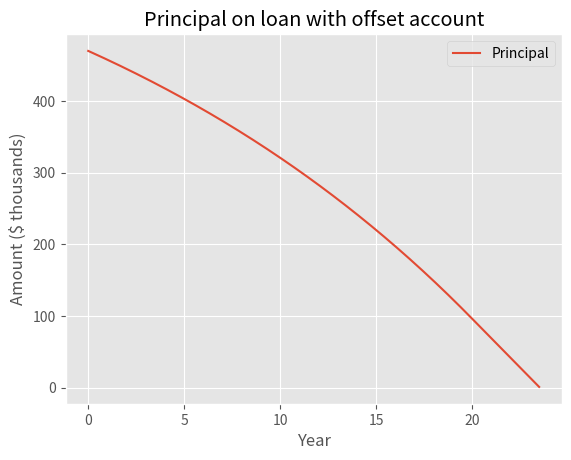
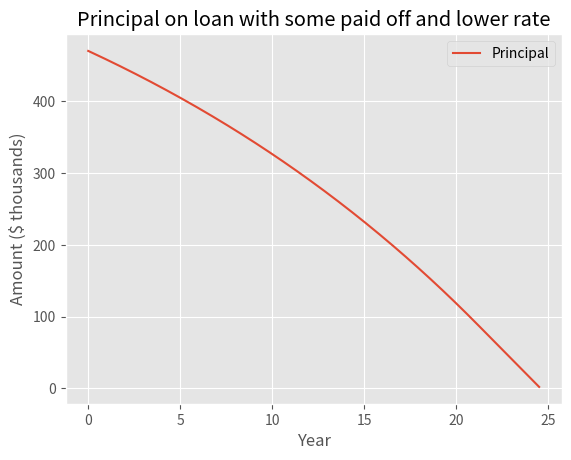

Write the Python code that produced these figures, in order.
import math
import numpy as np
import matplotlib.pyplot as plt
plt.style.use('ggplot')

"""
https://www.moneysmart.gov.au/tools-and-resources/calculators-and-apps/interest-only-mortgage-calculator
"""

class Loan:
    def __init__(self, amount, period, interest_rate, interest_only_period=0, offset_amount=0):
        self.initial_amount = amount
        self.period = period
        self.interest_rate = interest_rate
        self.interest_only_period = interest_only_period
        self.offset_amount = offset_amount

        # Determine the monthly payments.
        self.monthly_payment_io = self.compute_monthly_payment_io(
            self.initial_amount, self.interest_rate, self.offset_amount)
        self.monthly_payment_pi = self.compute_monthly_payment_pi(
            self.initial_amount, period - interest_only_period, self.interest_rate)

    def compute_monthly_payment_io(self, amount, interest_rate, offset_amount):
        # Assume we are paying the IO portion at the start of the loan, when we owe
        # the entire amount.
        monthly_interest_rate = interest_rate / 12
        M = (amount - offset_amount) * monthly_interest_rate
        return M

    def compute_monthly_payment_pi(self, amount, period_years, interest_rate):
        """
        Compute the monthly payment during the P+I period.
        https://www.wikihow.com/Calculate-Loan-Payments.
        """
        monthly_interest_rate = interest_rate / 12
        num_payments = period_years * 12
        M = amount * (monthly_interest_rate / (1 - math.pow(1 + monthly_interest_rate, -num_payments)))
        return M

    def compute_monthly_interest(self, amount, interest_rate, offset_amount):
        """
        The interest charged for a given month, at the current amount.
        """
        monthly_interest_rate = interest_rate / 12
        monthly_interest = max(amount - offset_amount, 0) * monthly_interest_rate
        return monthly_interest

    def calculate_monthly_stats(self):
        num_io_payments = self.interest_only_period * 12
        num_pi_payments = (self.period - self.interest_only_period) * 12
        num_payments = self.period * 12

        principal = self.initial_amount
        monthly_interest_charges = []
        monthly_principal = []
        monthly_payments = []
        amount_owing = self.monthly_payment_io * num_io_payments + \
                       self.monthly_payment_pi * num_pi_payments
        for payment in range(num_payments):

            interest = self.compute_monthly_interest(
                principal, self.interest_rate, self.offset_amount)
            monthly_interest_charges.append(interest)

            monthly_principal.append(principal)
            if payment < num_io_payments:
                # We're in the IO period.
                principal_paid = 0
                monthly_payments.append(self.monthly_payment_io)
            else:
                # We're paying principal.
                payment = self.monthly_payment_pi
                principal_paid = payment - interest
                if (principal - principal_paid) < 0:
                    # We're paying off the loan.
                    payment -= (principal_paid - principal)
                    principal_paid = principal
                monthly_payments.append(payment)

            principal -= principal_paid

            if payment < num_io_payments:
                amount_owing -= self.monthly_payment_io
            else:
                amount_owing -= payment#self.monthly_payment_pi

            if principal <= 0:
                break

        return monthly_principal, monthly_interest_charges, monthly_payments


def plot(period, monthly_principal, title="Loan principal"):
    num_payments = len(monthly_principal)#period * 12
    x = list(range(num_payments))
    x = [val / 12 for val in x]
    fig, ax = plt.subplots()
    ax.plot(x, np.divide(monthly_principal, 1000), label="Principal")
    ax.set_title(title)
    ax.set_xlabel("Year")
    ax.set_ylabel("Amount ($ thousands)")
    ax.legend(loc='upper right')  # , shadow=True)


def test_ep_loan():
    amount = 476000
    period = 25
    interest_rate = 0.0374
    interest_only_period = 5
    loan = Loan(amount, period, interest_rate, interest_only_period)

    print("Loan amount: $%.2f" % amount)
    print("Loan period: %d years" % period)
    print("Interest only period: %d years" % interest_only_period)
    print("Interest rate: %.2f%%" % (interest_rate * 100))
    print("Monthly loan payment (IO): $%.2f" % loan.monthly_payment_io)
    print("Monthly loan payment (PI): $%.2f" % loan.monthly_payment_pi)

    monthly_principal, monthly_interest_charges = \
        loan.calculate_monthly_stats()

    plot(period, monthly_principal)

def scenario_sc_io():
    # P+I EP loan at lower interest rate.
    ep_loan = Loan(476000, 25, 0.0374, 0)
    # IO SC loan at higher interest rate.
    sc_loan = Loan(237000, 25, 0.0483, 2)

    monthly_principal, monthly_interest_charges = \
        ep_loan.calculate_monthly_stats()
    ep_loan_total_interest = sum(monthly_interest_charges)
    print("Total interest paid on EP loan: %f" % ep_loan_total_interest)

def scenario_offset_vs_lower_interest():
    """
    Compares having an offset account, with no offset account but a lower interest
    rate. $10k of the offset account is kept as reserve, and the rest paid off the
    loan.
    """
    ep = True
    if ep:
        # Erskine park loan.
        amount = 470000
        period = 30
        # BOQ
        offset_amount = 100000
        boq_interest_rate = 0.041
        # UBank
        amount_paid_off = 90000 # Leaving 10k in bank.
        ubank_interest_rate = 0.037

    # The EP loan, P+I, with a $100,000 offset account.
    offset_loan = Loan(amount, period, boq_interest_rate, 0, offset_amount)
    monthly_principal, monthly_interest_charges, monthly_payments = \
        offset_loan.calculate_monthly_stats()
    # print(sum(monthly_payments) - amount)
    # print(monthly_payments)
    # print(monthly_principal)
    print("Loan with offset account")
    print("Amount %d, period %d, interest rate %.4f, offset amount %d" %
          (amount, period, boq_interest_rate, offset_amount))
    print("Monthly loan payment (PI): $%.2f" % offset_loan.monthly_payment_pi)
    print("Total interest paid: $%.2f" % sum(monthly_interest_charges))
    plot(period, monthly_principal, "Principal on loan with offset account")

    print()
    # The EP loan, P+I, with no offset account but paid off $90k.
    # Treat the amount paid off as offset, since the repayments will be based on
    # the initial principal
    offset_loan = Loan(amount, period, ubank_interest_rate, 0, amount_paid_off)
    monthly_principal, monthly_interest_charges, monthly_payments = \
        offset_loan.calculate_monthly_stats()
    print("Loan with amount paid off and lower interest rate")
    print("Amount %d, period %d, interest rate %.4f, amount paid off %d" %
          (amount, period, ubank_interest_rate, amount_paid_off))
    print("Monthly loan payment (PI): $%.2f" % offset_loan.monthly_payment_pi)
    print("Total interest paid: $%.2f" % sum(monthly_interest_charges))
    plot(period, monthly_principal,
         "Principal on loan with some paid off and lower rate")

    plt.show()



def main():
    # scenario_sc_io()
    scenario_offset_vs_lower_interest()

if __name__ == '__main__':
    main()